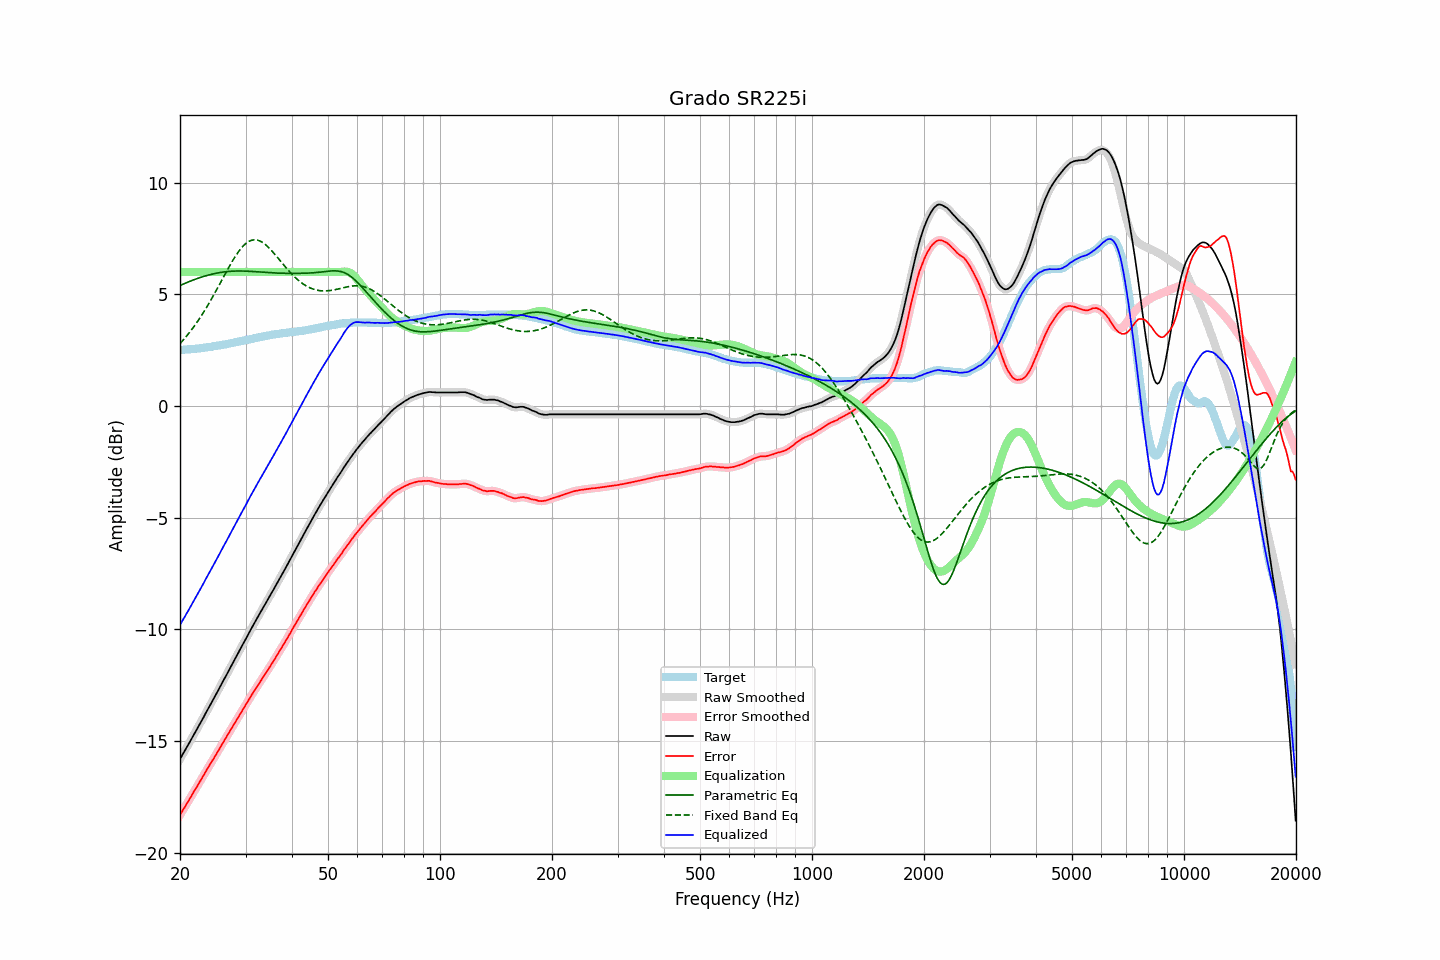

The data file committed next to this chart (first rows):
frequency, raw, error, smoothed, error_smoothed, equalization, parametric_eq, fixed_band_eq, equalized_raw, equalized_smoothed, target
20.00, -15.80, -18.31, -15.81, -18.31, 6.00, 5.39, 2.79, -9.80, -9.81, 2.51
20.20, -15.68, -18.19, -15.68, -18.19, 6.00, 5.42, 2.87, -9.68, -9.68, 2.51
20.40, -15.55, -18.07, -15.56, -18.08, 6.00, 5.46, 2.95, -9.55, -9.56, 2.52
20.61, -15.44, -17.96, -15.43, -17.96, 6.00, 5.49, 3.03, -9.44, -9.43, 2.53
20.81, -15.30, -17.83, -15.31, -17.84, 6.00, 5.52, 3.12, -9.30, -9.31, 2.53
21.02, -15.18, -17.72, -15.18, -17.72, 6.00, 5.55, 3.21, -9.18, -9.18, 2.54
21.23, -15.05, -17.59, -15.05, -17.59, 6.00, 5.58, 3.30, -9.05, -9.05, 2.54
21.44, -14.92, -17.47, -14.92, -17.47, 6.00, 5.61, 3.39, -8.92, -8.92, 2.55
21.66, -14.80, -17.35, -14.79, -17.35, 6.00, 5.63, 3.49, -8.80, -8.79, 2.56
21.87, -14.66, -17.22, -14.67, -17.23, 6.00, 5.66, 3.59, -8.66, -8.67, 2.56
22.09, -14.54, -17.11, -14.54, -17.11, 6.00, 5.69, 3.69, -8.54, -8.54, 2.57
22.31, -14.41, -16.99, -14.41, -16.99, 6.00, 5.71, 3.79, -8.41, -8.41, 2.58
22.54, -14.29, -16.86, -14.29, -16.87, 6.00, 5.74, 3.90, -8.29, -8.29, 2.58
22.76, -14.15, -16.74, -14.16, -16.74, 6.00, 5.76, 4.01, -8.15, -8.16, 2.59
22.99, -14.02, -16.62, -14.02, -16.62, 6.00, 5.78, 4.12, -8.02, -8.02, 2.60
23.22, -13.90, -16.50, -13.89, -16.50, 6.00, 5.81, 4.23, -7.90, -7.89, 2.61
23.45, -13.75, -16.37, -13.76, -16.38, 6.00, 5.83, 4.35, -7.75, -7.76, 2.62
23.69, -13.63, -16.25, -13.63, -16.25, 6.00, 5.85, 4.47, -7.63, -7.63, 2.63
23.92, -13.49, -16.13, -13.49, -16.13, 6.00, 5.87, 4.59, -7.49, -7.49, 2.64
24.16, -13.36, -16.01, -13.36, -16.01, 6.00, 5.89, 4.72, -7.36, -7.36, 2.65
24.40, -13.23, -15.89, -13.23, -15.90, 6.00, 5.90, 4.84, -7.23, -7.23, 2.66
24.65, -13.11, -15.78, -13.10, -15.78, 6.00, 5.92, 4.97, -7.11, -7.10, 2.68
24.89, -12.97, -15.66, -12.97, -15.66, 6.00, 5.94, 5.10, -6.97, -6.97, 2.69
25.14, -12.83, -15.53, -12.84, -15.53, 6.00, 5.95, 5.23, -6.83, -6.84, 2.70
25.39, -12.70, -15.41, -12.70, -15.41, 6.00, 5.96, 5.37, -6.70, -6.70, 2.71
25.65, -12.57, -15.28, -12.57, -15.29, 6.00, 5.98, 5.50, -6.57, -6.57, 2.72
25.91, -12.44, -15.17, -12.43, -15.17, 6.00, 5.99, 5.63, -6.44, -6.43, 2.74
26.16, -12.29, -15.04, -12.30, -15.04, 6.00, 6.00, 5.77, -6.29, -6.30, 2.75
26.43, -12.17, -14.92, -12.17, -14.92, 6.00, 6.01, 5.90, -6.17, -6.17, 2.76
26.69, -12.03, -14.80, -12.03, -14.80, 6.00, 6.01, 6.03, -6.03, -6.03, 2.77
26.96, -11.90, -14.68, -11.90, -14.68, 6.00, 6.02, 6.16, -5.90, -5.90, 2.79
27.23, -11.77, -14.56, -11.76, -14.56, 6.00, 6.03, 6.29, -5.77, -5.76, 2.80
27.50, -11.63, -14.44, -11.63, -14.44, 6.00, 6.03, 6.41, -5.63, -5.63, 2.82
27.77, -11.49, -14.32, -11.49, -14.32, 6.00, 6.04, 6.53, -5.49, -5.49, 2.83
28.05, -11.35, -14.20, -11.36, -14.20, 6.00, 6.04, 6.65, -5.35, -5.36, 2.85
28.33, -11.22, -14.08, -11.22, -14.08, 6.00, 6.04, 6.76, -5.22, -5.22, 2.86
28.62, -11.09, -13.96, -11.09, -13.96, 6.00, 6.04, 6.87, -5.09, -5.09, 2.88
28.90, -10.95, -13.84, -10.95, -13.84, 6.00, 6.04, 6.97, -4.95, -4.95, 2.89
29.19, -10.81, -13.72, -10.82, -13.72, 6.00, 6.04, 7.06, -4.81, -4.82, 2.91
29.48, -10.68, -13.60, -10.69, -13.61, 6.00, 6.04, 7.14, -4.68, -4.69, 2.92
29.78, -10.56, -13.49, -10.56, -13.49, 6.00, 6.04, 7.21, -4.56, -4.56, 2.94
30.08, -10.43, -13.37, -10.42, -13.37, 6.00, 6.04, 7.28, -4.43, -4.42, 2.95
30.38, -10.29, -13.25, -10.29, -13.25, 6.00, 6.03, 7.33, -4.29, -4.29, 2.97
30.68, -10.14, -13.12, -10.15, -13.13, 6.00, 6.03, 7.37, -4.14, -4.15, 2.98
30.99, -10.02, -13.01, -10.01, -13.01, 6.00, 6.03, 7.41, -4.02, -4.01, 3.00
31.30, -9.89, -12.89, -9.89, -12.89, 6.00, 6.02, 7.43, -3.89, -3.89, 3.01
31.61, -9.75, -12.78, -9.76, -12.78, 6.00, 6.02, 7.44, -3.75, -3.76, 3.03
31.93, -9.64, -12.67, -9.63, -12.67, 6.00, 6.01, 7.44, -3.64, -3.63, 3.04
32.24, -9.50, -12.56, -9.50, -12.56, 6.00, 6.01, 7.43, -3.50, -3.50, 3.06
32.57, -9.38, -12.44, -9.38, -12.45, 6.00, 6.00, 7.41, -3.38, -3.38, 3.07
32.89, -9.24, -12.33, -9.25, -12.33, 6.00, 5.99, 7.38, -3.24, -3.25, 3.09
33.22, -9.12, -12.22, -9.12, -12.22, 6.00, 5.99, 7.34, -3.12, -3.12, 3.10
33.55, -8.99, -12.11, -9.00, -12.11, 6.00, 5.98, 7.29, -2.99, -3.00, 3.12
33.89, -8.87, -12.00, -8.87, -12.00, 6.00, 5.98, 7.23, -2.87, -2.87, 3.13
34.23, -8.75, -11.89, -8.75, -11.89, 6.00, 5.97, 7.17, -2.75, -2.75, 3.15
34.57, -8.62, -11.78, -8.62, -11.78, 6.00, 5.97, 7.10, -2.62, -2.62, 3.16
34.92, -8.50, -11.66, -8.50, -11.67, 6.00, 5.96, 7.03, -2.50, -2.50, 3.17
35.27, -8.37, -11.55, -8.37, -11.55, 6.00, 5.96, 6.95, -2.37, -2.37, 3.19
35.62, -8.25, -11.44, -8.24, -11.44, 6.00, 5.96, 6.87, -2.25, -2.24, 3.20
35.97, -8.11, -11.32, -8.11, -11.32, 6.00, 5.95, 6.79, -2.11, -2.11, 3.21
... 635 more rows
